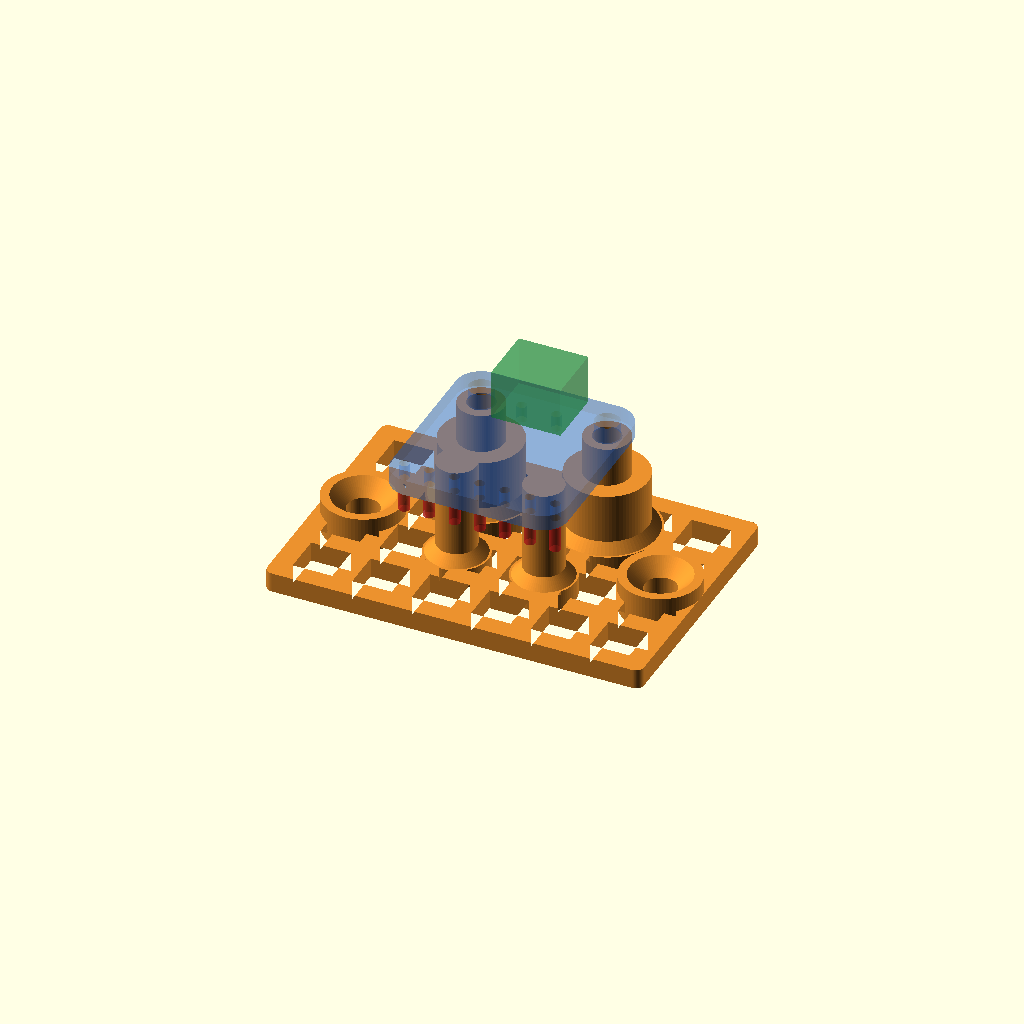
Cell 1: rendered with the file's own defaults.
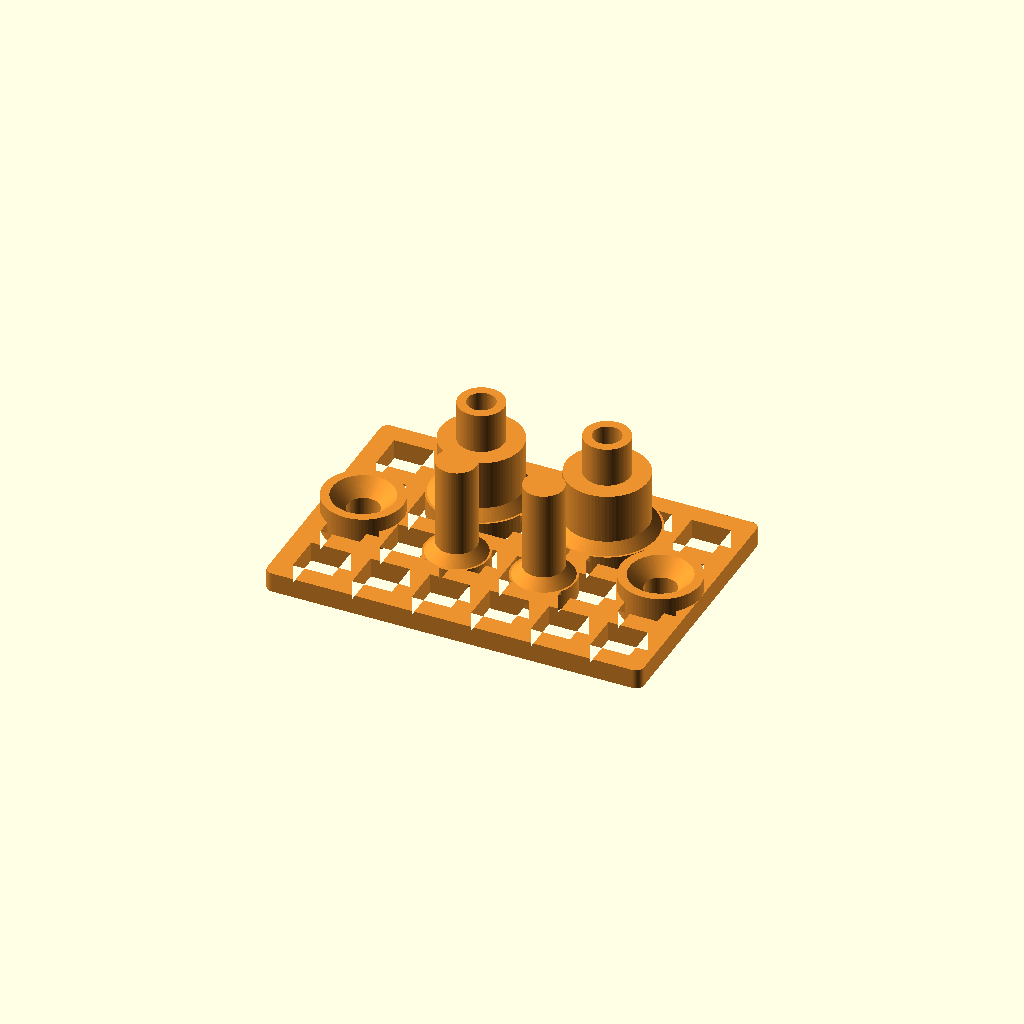
Cell 2: the same model with show_board = false.
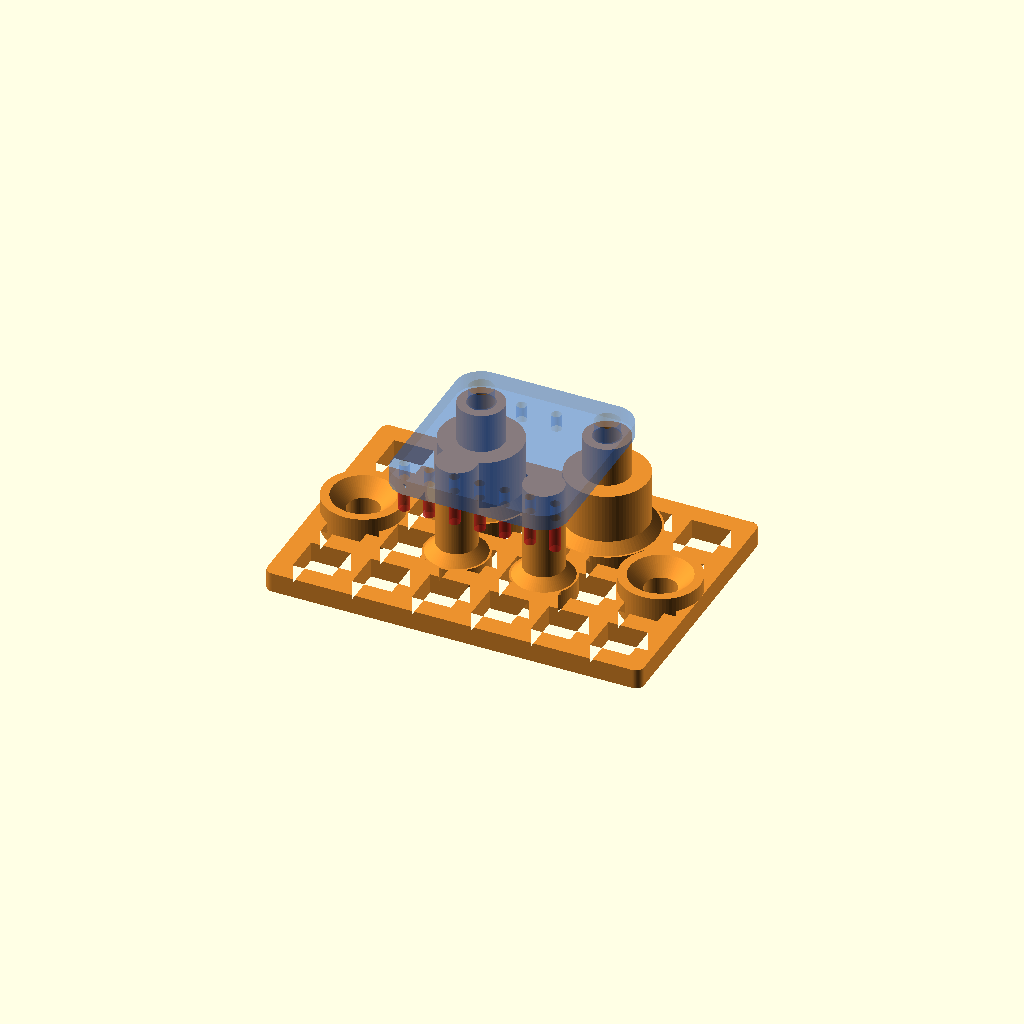
Cell 3 — show_terminal set to false, the other parameters unchanged.
One fixed orthographic camera (rotation 55°, 0°, 25°; colour scheme Cornfield) for every cell.
Source of the model, 3d-print/mounts/max98357-mount/max98357_mount.scad:
// Boxbert ADA3006/MAX98357A — Vorschlag 09.10.2026, keine Druckabnahme.
// Original-Mono-PCB, zwei Montageloecher. Einsaetze von unten.
cell=4;
rib=2;
nx=6;
ny=4;
base_h=2;
board_z=12;
wide_d=8.2;
wide_top=8;
neck_d=4.6;
support_d=4;
root_d=10;
insert_d=4;
insert_l=5.7;
insert_max_d=4.6;
insert_setback=0.2;
insert_depth=6.7;
screw_clear_d=2.8;
wood_d=3.2;
wood_head_d=6.2; // Kopfannahme, reale Schraube pruefen
wood_pad_d=8;
wood_pad_h=3.5;
board_t=1.6; // nur Vorschau/Rechenbeispiel, nicht gemessen
pin_overhang=3.4; // ungepruefte Entwurfshuelle, NICHT Hardware-Messung
solder_radius=1.3;
show_board=true;
show_envelopes=true;
show_inserts=true;
show_terminal=true;
$fn=80;
eps=0.02;
W=nx*(cell+rib)+rib;
D=ny*(cell+rib)+rib;
pcb_w=17.78;
pcb_d=19.05;
pcb_r=2.54;
origin=[(W-pcb_w)/2,(D-pcb_d)/2];
holes=[for(x=[2.54,15.24]) origin+[x,16.51]];
supports=[for(x=[4.5,13.28]) origin+[x,7]];
pins=[for(k=[0:6]) origin+[1.27+k*2.54,2.54]];
terminal_pads=[origin+[7.09,15.494],origin+[10.59,15.494]];
all_pads=concat(pins,terminal_pads);
wood=[[4,D/2],[W-4,D/2]];
pocket_top=insert_setback+insert_depth;
sink_h=(wood_head_d-wood_d)/2;
assert(W==38 && D==26 && board_z==12);
assert((wide_d-insert_max_d)/2>=1.6);
assert(insert_depth>=insert_l+1);
assert(wide_top-pocket_top>=1);
assert(board_z-wide_top>=pin_overhang+0.6);
assert((neck_d-screw_clear_d)/2>=0.8);
assert(wood_pad_h-sink_h>=base_h);
for(h=holes) {
    assert(h[0]>root_d/2+0.2 && h[0]<W-root_d/2-0.2);
    assert(h[1]>root_d/2+0.2 && h[1]<D-root_d/2-0.2);
    for(p=all_pads) assert(norm(h-p)-neck_d/2-solder_radius>=0.4);
    for(s=supports) assert(norm(h-s)>wide_d/2+support_d/2+0.5);
}
for(s=supports) for(p=all_pads)
    assert(norm(s-p)-support_d/2-solder_radius>=0.4);
for(w=wood) {
    assert(w[0]+wood_head_d/2<origin[0] ||
           w[0]-wood_head_d/2>origin[0]+pcb_w);
    for(h=holes) assert(norm(w-h)>wood_pad_d/2+wide_d/2+0.5);
}
module grid() {
    linear_extrude(base_h) difference() {
        offset(r=0.8) offset(delta=-0.8) square([W,D]);
        for(x=[0:nx-1],y=[0:ny-1])
            translate([rib+x*(cell+rib),rib+y*(cell+rib)]) square([cell,cell]);
    }
}
module screw_post() {
    cylinder(d=wide_d,h=wide_top);
    cylinder(d=neck_d,h=board_z);
    translate([0,0,base_h]) cylinder(d1=root_d,d2=wide_d,h=1);
    cylinder(d=root_d+0.4,h=base_h);
}
module support_post() {
    cylinder(d=support_d,h=board_z);
    translate([0,0,base_h]) cylinder(d1=6,d2=support_d,h=1);
    cylinder(d=6.4,h=base_h);
}
module mount() {
    difference() {
        union() {
            grid();
            for(h=holes) translate(h) screw_post();
            for(s=supports) translate(s) support_post();
            for(w=wood) translate(w) cylinder(d=wood_pad_d,h=wood_pad_h);
        }
        for(h=holes) translate(h) {
            translate([0,0,-eps]) cylinder(d=insert_d,h=pocket_top+eps);
            translate([0,0,-eps]) cylinder(d=screw_clear_d,h=board_z+2*eps);
        }
        for(w=wood) translate(w) {
            translate([0,0,-eps]) cylinder(d=wood_d,h=wood_pad_h+2*eps);
            translate([0,0,wood_pad_h-sink_h])
                cylinder(d1=wood_d,d2=wood_head_d+2*eps,h=sink_h+eps);
        }
    }
}
module pcb() {
    translate([origin[0],origin[1],board_z+0.03]) linear_extrude(board_t)
        difference() {
            offset(r=pcb_r) translate([pcb_r,pcb_r])
                square([pcb_w-2*pcb_r,pcb_d-2*pcb_r]);
            for(h=holes) translate(h-origin) circle(d=2.5);
            for(p=all_pads) translate(p-origin) circle(d=1);
        }
}
module envelopes() {
    for(p=all_pads) translate(p) {
        translate([0,0,board_z-pin_overhang]) cylinder(r=0.55,h=pin_overhang);
        translate([0,0,board_z-0.8]) cylinder(r1=0.55,r2=solder_radius,h=0.8);
    }
}
module inserts() {
    for(h=holes) translate(h) translate([0,0,insert_setback]) difference() {
        cylinder(d=insert_max_d,h=insert_l);
        translate([0,0,-eps]) cylinder(d=2.5,h=insert_l+2*eps);
    }
}
module terminal_symbol() {
    // Symbolisch nach Foto positioniert; KEINE masshaltige Klemmengeometrie.
    translate([origin[0]+5.39,origin[1]+12.494,board_z+board_t+0.06])
        cube([7,6,5]);
}
color([0.92,0.57,0.18]) mount();
if($preview && show_board) {
    color([0.15,0.4,0.8,0.30]) pcb();
    if(show_envelopes) color([0.8,0.13,0.12,0.6]) envelopes();
    if(show_inserts) color([0.8,0.68,0.25]) inserts();
    if(show_terminal) color([0.1,0.6,0.25,0.45]) terminal_symbol();
}
echo("Mount W/D/H",W,D,board_z,"PCB-Ursprung",origin);
echo("Montageloecher",holes,"Stuetzen",supports);
echo("Einsaetze UNTEN, Kammerende",pocket_top,"Wand um max-D",(wide_d-insert_max_d)/2);
echo("Holzeingriff nominal",12-wood_pad_h,"Reserve bei 12mm Holz",wood_pad_h);
Parameter table extracted from the source (name, type, default, range or options):
cell: number, default 4
rib: number, default 2
nx: number, default 6
ny: number, default 4
base_h: number, default 2
board_z: number, default 12
wide_d: number, default 8.2
wide_top: number, default 8
neck_d: number, default 4.6
support_d: number, default 4
root_d: number, default 10
insert_d: number, default 4
insert_l: number, default 5.7
insert_max_d: number, default 4.6
insert_setback: number, default 0.2
insert_depth: number, default 6.7
screw_clear_d: number, default 2.8
wood_d: number, default 3.2
wood_head_d: number, default 6.2
wood_pad_d: number, default 8
wood_pad_h: number, default 3.5
board_t: number, default 1.6
pin_overhang: number, default 3.4
solder_radius: number, default 1.3
show_board: bool, default true
show_envelopes: bool, default true
show_inserts: bool, default true
show_terminal: bool, default true
eps: number, default 0.02
pcb_w: number, default 17.78
pcb_d: number, default 19.05
pcb_r: number, default 2.54
